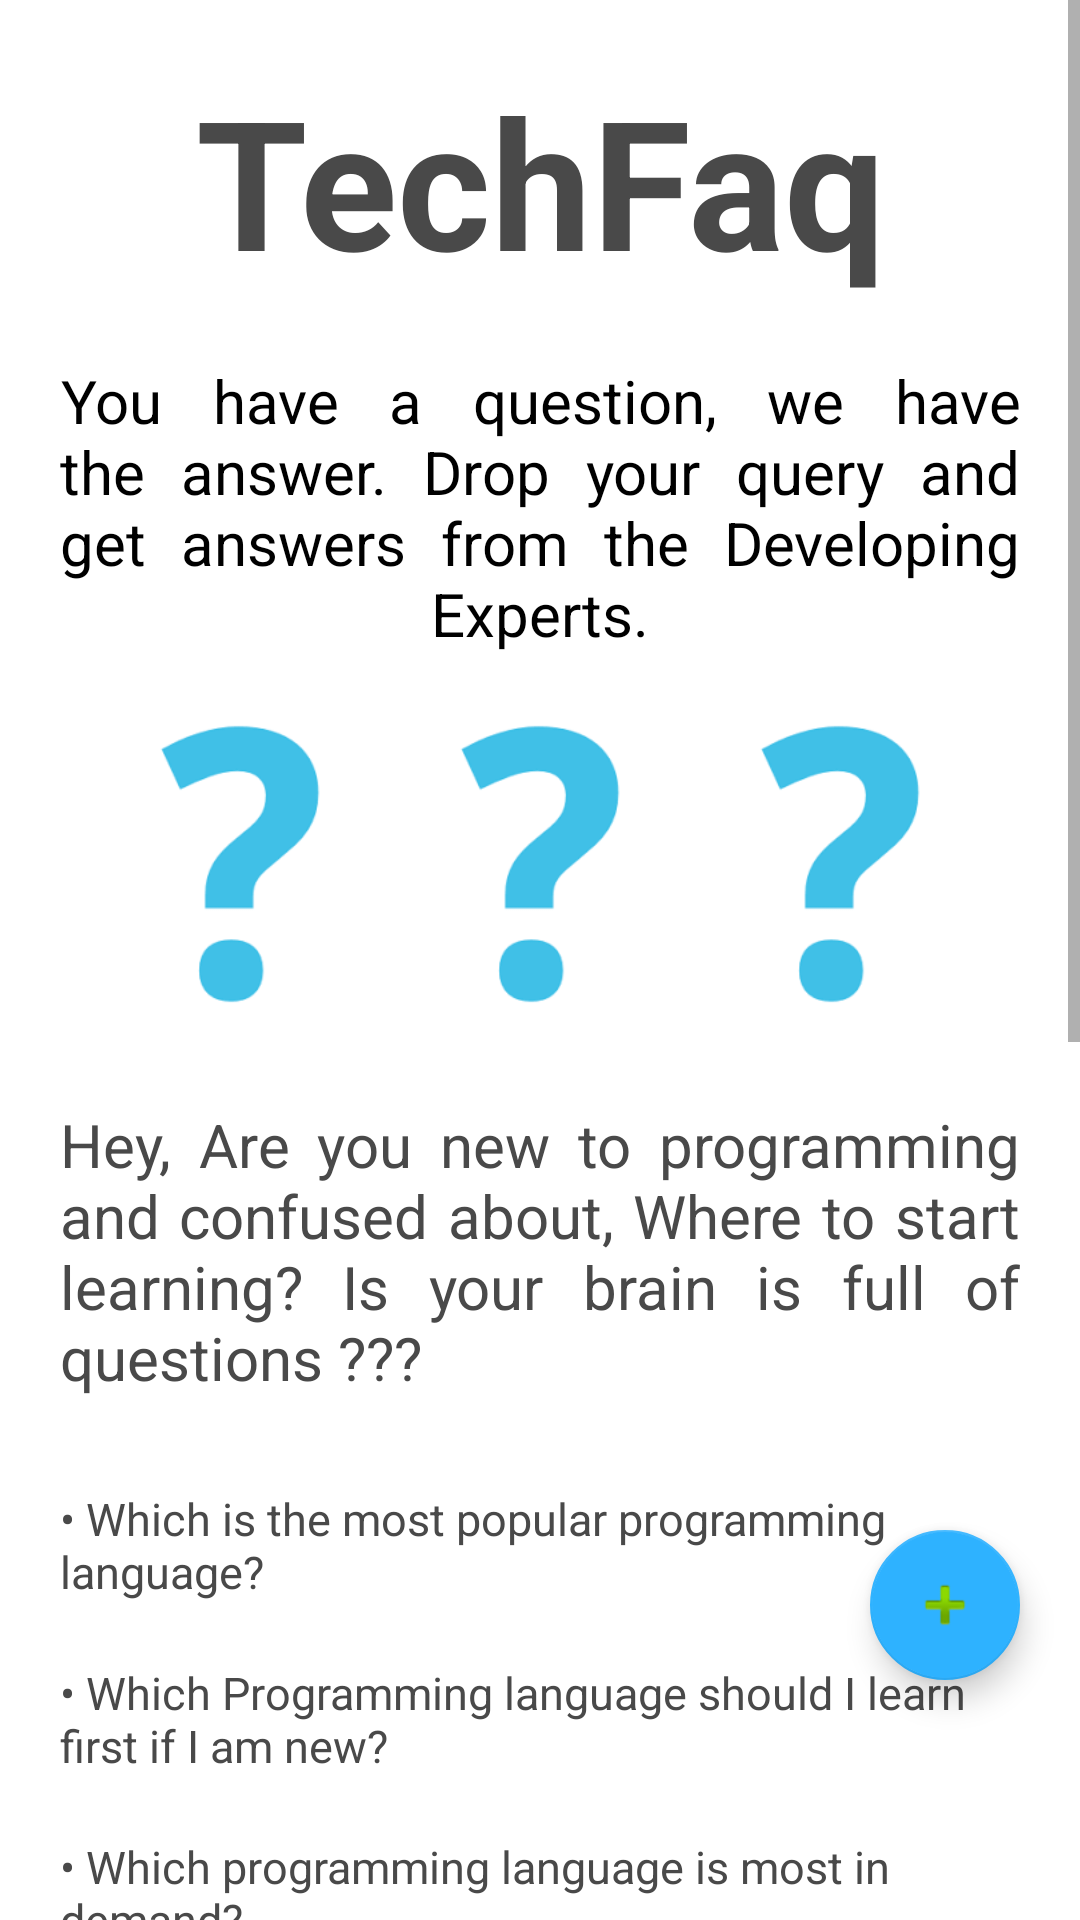

Produce the Android XML layout that renders to this screen, including the resource entries it uses.
<!-- AndroidManifest.xml: application theme AppTheme -->
<!-- res/layout/activity_main.xml -->
<?xml version="1.0" encoding="utf-8"?>
<android.support.constraint.ConstraintLayout xmlns:android="http://schemas.android.com/apk/res/android"
    xmlns:app="http://schemas.android.com/apk/res-auto"
    xmlns:tools="http://schemas.android.com/tools"
    android:layout_width="match_parent"
    android:layout_height="match_parent"

    tools:context="com.example.amber.techfaq.MainActivity">
<RelativeLayout
    android:layout_width="match_parent"
    android:layout_height="match_parent">

<ScrollView
    android:layout_width="fill_parent"
    android:layout_height="fill_parent">

    <RelativeLayout
        android:layout_width="match_parent"
        android:layout_height="wrap_content"
        android:background="#ffffff"
        tools:ignore="MissingConstraints"
        tools:layout_editor_absoluteX="8dp"
        tools:layout_editor_absoluteY="8dp">


        <TextView
            android:id="@+id/t1"
            android:layout_width="match_parent"
            android:layout_height="wrap_content"
            android:layout_marginTop="20dp"
            android:gravity="center"
            android:text="TechFaq"
            android:textColor="#494949"
            android:textSize="60dp"
            android:textStyle="bold" />

        <TextView
            android:id="@+id/t2"
            android:layout_width="match_parent"
            android:layout_height="wrap_content"
            android:layout_below="@id/t1"
            android:layout_marginLeft="20dp"
            android:layout_marginRight="20dp"
            android:layout_marginTop="20dp"
            android:gravity="center"
            android:justificationMode="inter_word"
            android:text="@string/text"
            android:textColor="#000000"
            android:textSize="20dp" />

        <ImageView
            android:id="@+id/i1"
            android:layout_width="100dp"
            android:layout_height="100dp"
            android:layout_below="@id/t2"
            android:layout_centerHorizontal="true"
            android:layout_marginTop="20dp"
            android:src="@drawable/q" />

        <ImageView
            android:id="@+id/i2"
            android:layout_width="100dp"
            android:layout_height="100dp"
            android:layout_below="@id/t2"
            android:layout_centerHorizontal="true"

            android:layout_marginTop="20dp"
            android:layout_toRightOf="@id/i1"
            android:src="@drawable/q" />

        <ImageView
            android:id="@+id/i3"
            android:layout_width="100dp"
            android:layout_height="100dp"
            android:layout_below="@id/t2"
            android:layout_centerHorizontal="true"

            android:layout_marginTop="20dp"
            android:layout_toLeftOf="@id/i1"
            android:src="@drawable/q" />

        <TextView
            android:id="@+id/t3"
            android:layout_width="match_parent"
            android:layout_height="wrap_content"

            android:layout_below="@id/i1"
            android:layout_marginLeft="20dp"
            android:layout_marginRight="20dp"
            android:layout_marginTop="30dp"
            android:justificationMode="inter_word"
            android:text="@string/play_again"
            android:textColor="#494949"
            android:textSize="20dp" />

        <TextView
            android:id="@+id/q1"
            android:layout_width="match_parent"
            android:layout_height="wrap_content"
            android:layout_below="@id/t3"
            android:layout_marginLeft="20dp"
            android:layout_marginRight="20dp"
            android:layout_marginTop="30dp"
            android:text="@string/que1"
            android:textColor="#494949"
            android:textSize="15dp" />

        <TextView
            android:id="@+id/q2"
            android:layout_width="match_parent"
            android:layout_height="wrap_content"
            android:layout_below="@id/q1"
            android:layout_marginLeft="20dp"
            android:layout_marginRight="20dp"
            android:layout_marginTop="20dp"
            android:text="@string/que2"
            android:textColor="#494949"
            android:textSize="15dp" />

        <TextView
            android:id="@+id/q3"
            android:layout_width="match_parent"
            android:layout_height="wrap_content"
            android:layout_below="@id/q2"
            android:layout_marginLeft="20dp"
            android:layout_marginRight="20dp"
            android:layout_marginTop="20dp"
            android:text="@string/que3"
            android:textColor="#494949"
            android:textSize="15dp" />

        <TextView
            android:id="@+id/q4"
            android:layout_width="match_parent"
            android:layout_height="wrap_content"
            android:layout_below="@id/q3"
            android:layout_marginLeft="20dp"
            android:layout_marginRight="20dp"
            android:layout_marginTop="20dp"
            android:text="@string/que4"
            android:textColor="#494949"
            android:textSize="15dp" />

        <TextView
            android:id="@+id/q5"
            android:layout_width="match_parent"
            android:layout_height="wrap_content"
            android:layout_below="@id/q4"
            android:layout_marginLeft="20dp"
            android:layout_marginRight="20dp"
            android:layout_marginTop="20dp"
            android:text="@string/que5"
            android:textColor="#494949"
            android:textSize="15dp" />

        <TextView
            android:id="@+id/q6"
            android:layout_width="match_parent"
            android:layout_height="wrap_content"
            android:layout_below="@id/q5"
            android:layout_marginLeft="20dp"
            android:layout_marginRight="20dp"
            android:layout_marginTop="20dp"
            android:text="@string/que6"
            android:textColor="#494949"
            android:textSize="15dp" />

        <TextView
            android:id="@+id/q7"
            android:layout_width="match_parent"
            android:layout_height="wrap_content"
            android:layout_below="@id/q6"
            android:layout_marginLeft="20dp"
            android:layout_marginRight="20dp"
            android:layout_marginTop="20dp"
            android:text="@string/que7"
            android:textColor="#494949"
            android:textSize="15dp" />

        <TextView
            android:id="@+id/q8"
            android:layout_width="match_parent"
            android:layout_height="wrap_content"
            android:layout_below="@id/q7"
            android:layout_marginLeft="20dp"
            android:layout_marginRight="20dp"
            android:layout_marginTop="20dp"
            android:text="@string/que8"
            android:textColor="#494949"
            android:textSize="15dp" />

        <TextView
            android:id="@+id/q9"
            android:layout_width="match_parent"
            android:layout_height="wrap_content"
            android:layout_below="@id/q8"
            android:layout_marginLeft="20dp"
            android:layout_marginRight="20dp"
            android:layout_marginTop="30dp"
            android:text="@string/que9"
            android:textColor="#494949"
            android:textStyle="bold"
            android:textSize="15dp" />

        <TextView
            android:layout_width="wrap_content"
            android:layout_height="wrap_content"
            android:layout_centerHorizontal="true"
            android:layout_below="@id/q9"
            android:layout_marginTop="20dp"
            android:id="@+id/t5"
            android:textColor="@color/colorPrimary"
            android:textSize="15dp"
            android:clickable="true"
            android:autoLink="none"


            />

        <Button
            android:background="@drawable/buttonshape"
            android:layout_width="wrap_content"
            android:layout_height="wrap_content"
            android:textStyle="bold"
            android:textSize="20dp"
            android:gravity="center"
            android:layout_centerHorizontal="true"
            android:text="Feedback"
            android:id="@+id/b2"
            android:onClick="feedback"
            android:layout_below="@id/t5"
            android:layout_marginTop="20dp"
            />

        <TextView
            android:id="@+id/t4"

            android:layout_width="match_parent"
            android:layout_height="wrap_content"
           android:layout_below="@id/b2"
            android:layout_marginTop="30dp"
            android:background="#494949"
            android:text="@string/quote"
            android:textAllCaps="false"
            android:textColor="#fff"
            android:textSize="20dp" />
        





    </RelativeLayout>


</ScrollView>

    <android.support.design.widget.FloatingActionButton
        android:id="@+id/floatingActionButton1"
        android:layout_width="wrap_content"
        android:layout_height="wrap_content"
        android:layout_alignParentBottom="true"
        android:layout_alignParentRight="true"
        android:layout_marginBottom="80dp"
        android:layout_marginRight="20dp"
        android:clickable="true"
        app:backgroundTint="#2eb2ff"
        app:fabSize="mini"
        android:onClick="query"
        app:fabCustomSize="50dp"



        app:srcCompat="@android:drawable/ic_input_add" />


</RelativeLayout>



</android.support.constraint.ConstraintLayout>
<!-- resources referenced by this layout -->
<resources>
  <color name="colorPrimary">#3F51B5</color>
  <!-- drawable buttonshape (drawable) -->
  <?xml version="1.0" encoding="utf-8"?>
      <shape xmlns:android="http://schemas.android.com/apk/res/android" android:shape="rectangle" >
          <corners
              android:radius="20dp"
              />
          <gradient
              android:angle="45"
              android:centerX="35%"
              android:centerColor="#2eb2ff"
          android:endColor="#2eb2ff"
              android:startColor="#2eb2ff"
              android:type="linear"
              />
          <padding
              android:left="0dp"
              android:top="0dp"
              android:right="0dp"
              android:bottom="0dp"
              />
          <size
              android:width="270dp"
              android:height="60dp"
              />
          <stroke
              android:width="3dp"
              android:color="#878787"
              />
      </shape>
  <!-- drawable q: png bitmap (drawable, 1915 bytes) -->
  <string name="play_again">Hey, Are you new to programming and confused about, Where to start learning?
  Is your brain is full of questions ???</string>
  <string name="que1">\u2022 Which is the most popular programming language?</string>
  <string name="que2">\u2022 Which Programming language should I learn first if I am new?</string>
  <string name="que3">\u2022 Which programming language is most in demand?</string>
  <string name="que4">\u2022 What is cloud?</string>
  <string name="que5">\u2022 How to learn Android Development?t</string>
  <string name="que6">\u2022 How to learn Web Development?</string>
  <string name="que7">\u2022 Where to start Machine Learning?</string>
  <string name="que8">\u2022 Importance of Data Structure and many more...</string>
  <string name="que9">You came to the right place Just drop your Question and get answer from developing experts and enhance your skills. </string>
  <string name="quote">"The man who asks a question is a fool for a minute, the man who does not ask, is a fool for life." </string>
  <string name="text">You have a question, we have the answer. Drop your query and get answers from the Developing Experts. </string>
  <style name="AppTheme" parent="Theme.AppCompat.Light.DarkActionBar">
          
          <item name="colorPrimary">@color/colorPrimary</item>
          <item name="colorPrimaryDark">@color/colorPrimaryDark</item>
          <item name="colorAccent">@color/colorAccent</item>
          <item name="windowActionBar">false</item>
          <item name="windowNoTitle">true</item>
      </style>
  <color name="colorPrimaryDark">#303F9F</color>
  <color name="colorAccent">#FF4081</color>
</resources>
